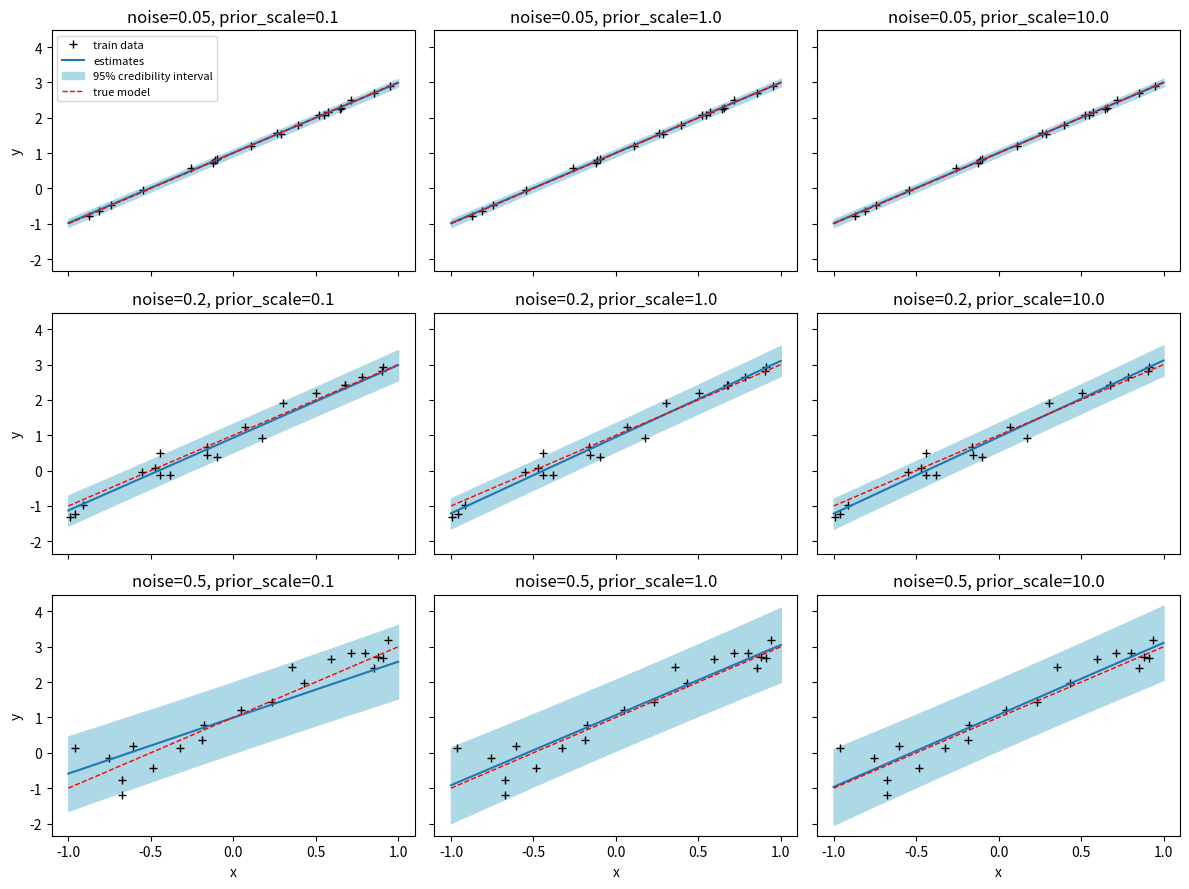

Write Python code to recreate this figure.
import numpy as np
import scipy as sp
import scipy.stats as spst
import matplotlib.pyplot as plt


def _to_2d_column(x):
    x = np.asarray(x)
    if x.ndim == 1:
        return x.reshape(-1, 1)
    return x


def _augment_bias(X):
    X = _to_2d_column(X) if X.ndim == 1 or X.shape[1] == 1 else np.asarray(X)
    ones = np.ones((X.shape[0], 1))
    return np.concatenate([ones, X], axis=1)


def make_synthetic_data(model_fn, n_train=25, n_test=200, x_range=(-1.0, 1.0), noise_std=0.2, seed=0):
    rng = np.random.default_rng(seed)
    Xtr = rng.uniform(x_range[0], x_range[1], size=(n_train, 1))
    Xte = np.linspace(x_range[0], x_range[1], n_test).reshape(-1, 1)
    ytr = model_fn(Xtr) + rng.normal(0.0, noise_std, size=(n_train, 1))
    yte = model_fn(Xte)
    return Xtr, ytr, Xte, yte


def _as_cov_matrix(value, size):
    arr = np.asarray(value)
    if arr.ndim == 0:
        return np.eye(size) * float(arr)
    if arr.ndim == 1:
        if arr.shape[0] != size:
            raise ValueError("Vector length does not match required size for covariance.")
        return np.diag(arr)
    if arr.shape[0] != size or arr.shape[1] != size:
        raise ValueError("Covariance matrix has incompatible shape.")
    return arr


def predGLR(Xpr, Xtr, ytr, Sign, Sigp, alpha=0.95, include_noise=True):
    Xtr = _augment_bias(np.asarray(Xtr))
    Xpr = _augment_bias(np.asarray(Xpr))
    ytr = _to_2d_column(ytr)

    n_tr, d = Xtr.shape
    n_pr = Xpr.shape[0]

    Sig_n = _as_cov_matrix(Sign, n_tr)
    Sig_p = _as_cov_matrix(Sigp, d)

    Sig_n_inv = np.linalg.inv(Sig_n)
    Sig_p_inv = np.linalg.inv(Sig_p)

    A = Sig_p_inv + Xtr.T @ Sig_n_inv @ Xtr
    S_N = np.linalg.inv(A)
    m_N = S_N @ Xtr.T @ Sig_n_inv @ ytr

    ypr_mean = Xpr @ m_N
    ypr_cov_latent = Xpr @ S_N @ Xpr.T

    if include_noise:
        if np.ndim(Sign) == 0:
            Sig_n_pr = float(Sign) * np.eye(n_pr)
        elif np.ndim(Sign) == 1:
            sigma2 = float(np.mean(np.asarray(Sign)))
            Sig_n_pr = sigma2 * np.eye(n_pr)
        else:
            sigma2 = float(np.mean(np.diag(_as_cov_matrix(Sign, n_tr))))
            Sig_n_pr = sigma2 * np.eye(n_pr)
        ypr_cov = ypr_cov_latent + Sig_n_pr
    else:
        ypr_cov = ypr_cov_latent

    var = np.clip(np.diag(ypr_cov), a_min=0.0, a_max=None)
    std = np.sqrt(var)
    z = spst.norm.ppf(0.5 + alpha / 2.0)
    ypr_inf = ypr_mean.reshape(-1) - z * std
    ypr_sup = ypr_mean.reshape(-1) + z * std

    return [ypr_mean, ypr_cov, ypr_inf, ypr_sup]


def _demo():
    def true_model(x):
        x = _to_2d_column(x)
        return 1.0 + 2.0 * x

    noise_levels = [0.05, 0.2, 0.5]
    prior_scales = [0.1, 1.0, 10.0]
    alpha = 0.95

    fig, axes = plt.subplots(len(noise_levels), len(prior_scales), figsize=(4 * len(prior_scales), 3 * len(noise_levels)), sharex=True, sharey=True)

    for i, sigma in enumerate(noise_levels):
        Xtr, ytr, Xpl, ypl_true = make_synthetic_data(true_model, n_train=20, n_test=200, noise_std=sigma, seed=42 + i)
        for j, ps in enumerate(prior_scales):
            Sigp = np.eye(2) * ps
            ypl_ave, ypl_cov, ypl_inf, ypl_sup = predGLR(Xpl, Xtr, ytr, Sign=sigma**2, Sigp=Sigp, alpha=alpha, include_noise=True)
            ax = axes[i, j] if axes.ndim == 2 else axes[max(i, j)]
            ax.plot(Xtr.reshape(-1), ytr.reshape(-1), 'k+', label='train data')
            ax.plot(Xpl.reshape(-1), ypl_ave.reshape(-1), label='estimates')
            ax.fill_between(Xpl.reshape(-1), ypl_inf.reshape(-1), ypl_sup.reshape(-1), color='lightblue', label=str(int(alpha * 100)) + '% credibility interval')
            ax.plot(Xpl.reshape(-1), ypl_true.reshape(-1), 'r--', linewidth=1.0, label='true model')
            ax.set_title(f'noise={sigma}, prior_scale={ps}')
            if i == len(noise_levels) - 1:
                ax.set_xlabel('x')
            if j == 0:
                ax.set_ylabel('y')
            if i == 0 and j == 0:
                ax.legend(loc='best', fontsize=8)

    fig.tight_layout()
    plt.show()


if __name__ == "__main__":
    _demo()
